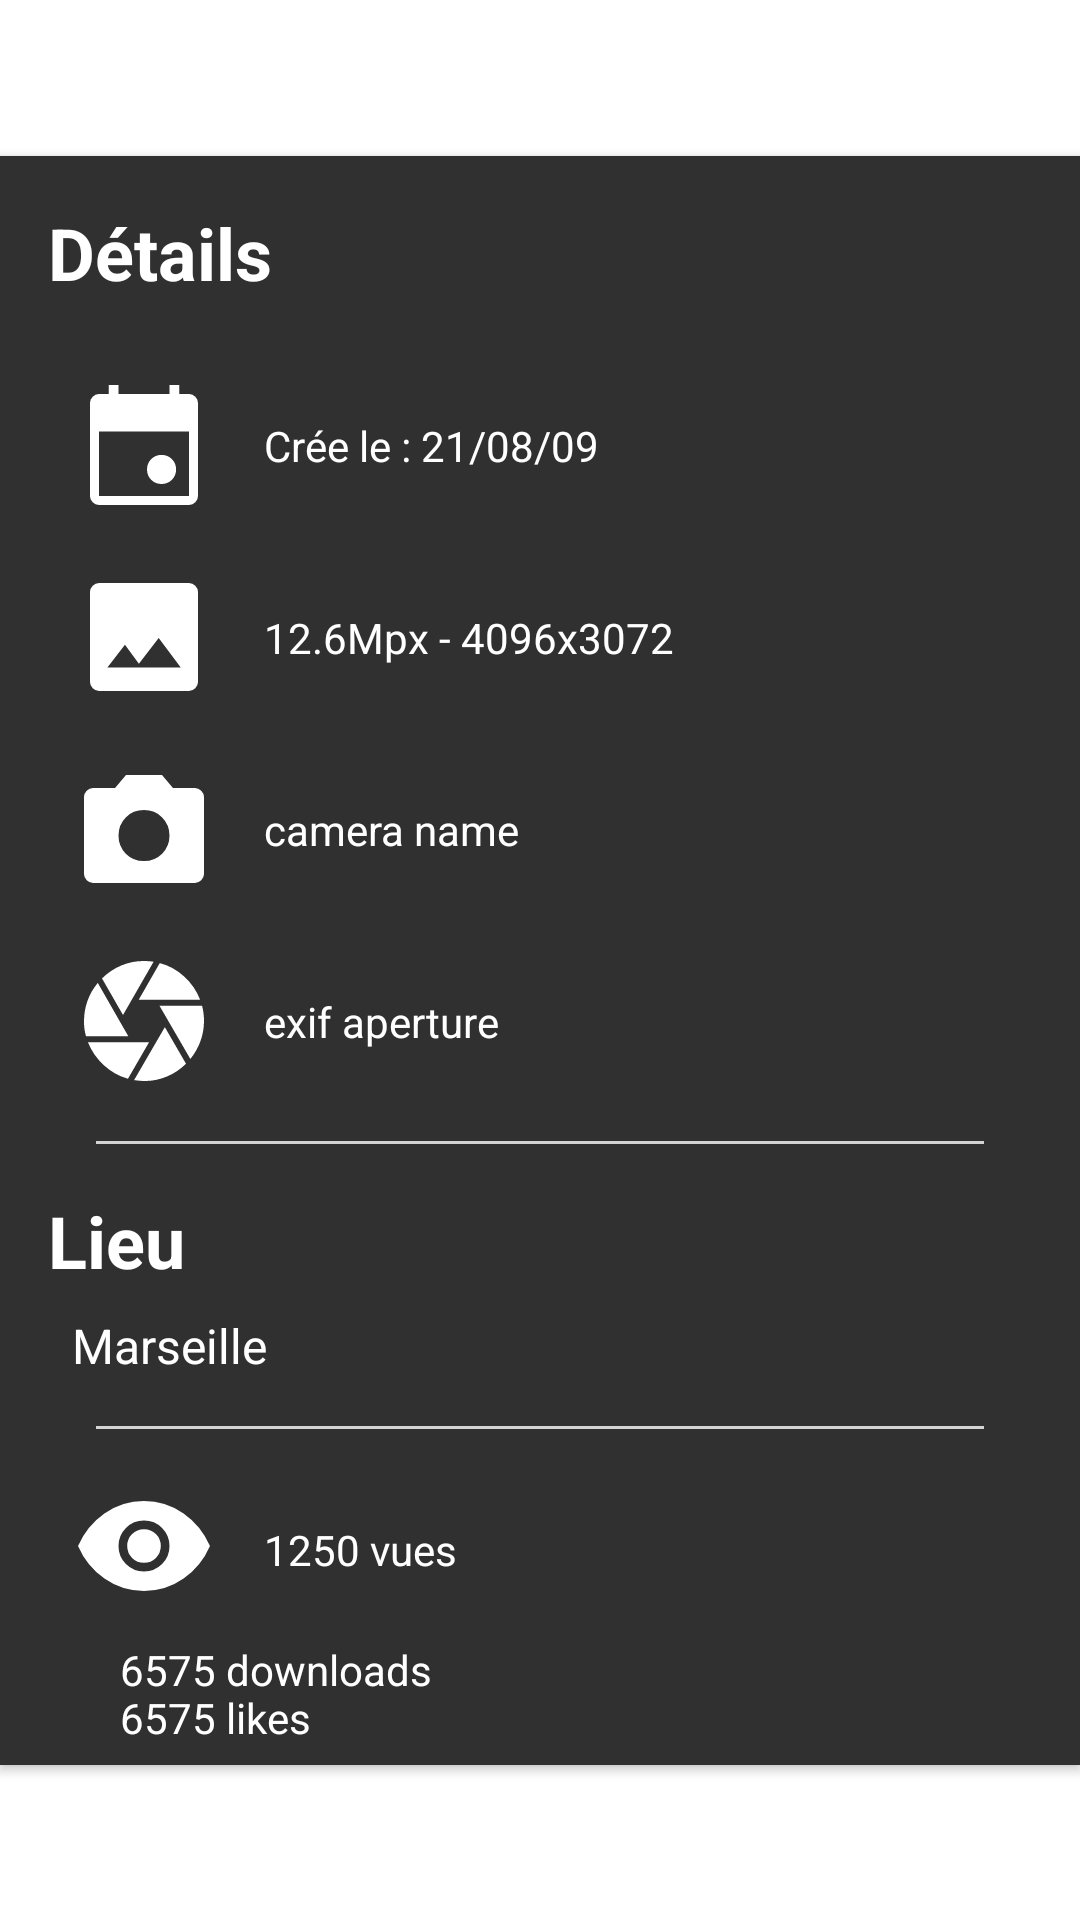

Reconstruct the res/layout file that produces this screen, plus the resources it refers to.
<!-- AndroidManifest.xml: application theme Theme.PhotoFeedMVVM -->
<!-- res/layout/fragment_photo_details_bottom_sheet.xml -->
<?xml version="1.0" encoding="utf-8"?>
<androidx.constraintlayout.widget.ConstraintLayout xmlns:android="http://schemas.android.com/apk/res/android"
    xmlns:app="http://schemas.android.com/apk/res-auto"
    android:layout_width="match_parent"
    android:layout_height="wrap_content"
    android:background="@android:color/transparent"
    android:backgroundTint="@android:color/transparent">

    <androidx.cardview.widget.CardView
        android:layout_width="match_parent"
        android:layout_height="wrap_content"
        android:backgroundTint="#303030"
        app:cardCornerRadius="0dp"
        app:layout_constraintBottom_toBottomOf="parent"
        app:layout_constraintEnd_toEndOf="parent"
        app:layout_constraintStart_toStartOf="parent"
        app:layout_constraintTop_toTopOf="parent">


        <androidx.constraintlayout.widget.ConstraintLayout
            android:layout_width="match_parent"
            android:layout_height="wrap_content">

            <TextView
                android:id="@+id/detail_tv"
                android:layout_width="wrap_content"
                android:layout_height="wrap_content"
                android:text="Détails"
                android:textColor="@color/white"
                android:layout_margin="16dp"
                android:textSize="24dp"
                android:textStyle="bold"
                app:layout_constraintStart_toStartOf="parent"
                app:layout_constraintTop_toTopOf="parent" />

            <ImageView
                android:id="@+id/calendar_icon"
                android:layout_width="wrap_content"
                android:layout_height="wrap_content"
                android:layout_marginTop="24dp"
                android:layout_marginStart="24dp"
                android:src="@drawable/event"
                app:layout_constraintStart_toStartOf="parent"
                app:layout_constraintTop_toBottomOf="@+id/detail_tv" />

            <TextView
                android:id="@+id/created_at"
                android:layout_width="wrap_content"
                android:layout_height="wrap_content"
                android:text="Crée le : 21/08/09"
                android:textColor="@color/white"
                android:layout_marginStart="16dp"
                app:layout_constraintBottom_toBottomOf="@+id/calendar_icon"
                app:layout_constraintStart_toEndOf="@+id/calendar_icon"
                app:layout_constraintTop_toTopOf="@+id/calendar_icon" />

            <ImageView
                android:id="@+id/image_icon"
                android:layout_width="wrap_content"
                android:layout_height="wrap_content"
                android:layout_marginTop="16dp"
                android:layout_marginStart="24dp"
                android:src="@drawable/image"
                app:layout_constraintStart_toStartOf="parent"
                app:layout_constraintTop_toBottomOf="@+id/calendar_icon" />

            <TextView
                android:id="@+id/image_size"
                android:layout_width="wrap_content"
                android:layout_height="wrap_content"
                android:text="12.6Mpx - 4096x3072"
                android:textColor="@color/white"
                android:layout_marginStart="16dp"
                app:layout_constraintBottom_toBottomOf="@+id/image_icon"
                app:layout_constraintStart_toEndOf="@+id/image_icon"
                app:layout_constraintTop_toTopOf="@+id/image_icon" />


            <ImageView
                android:id="@+id/camera_icon"
                android:layout_width="wrap_content"
                android:layout_height="wrap_content"
                android:layout_marginTop="16dp"
                android:layout_marginStart="24dp"
                android:src="@drawable/photo_camera"
                app:layout_constraintStart_toStartOf="parent"
                app:layout_constraintTop_toBottomOf="@+id/image_icon" />

            <TextView
                android:id="@+id/camera_name"
                android:layout_width="wrap_content"
                android:layout_height="wrap_content"
                android:text="camera name "
                android:textColor="@color/white"
                android:layout_marginStart="16dp"
                app:layout_constraintBottom_toBottomOf="@+id/camera_icon"
                app:layout_constraintStart_toEndOf="@+id/camera_icon"
                app:layout_constraintTop_toTopOf="@+id/camera_icon" />

            <ImageView
                android:id="@+id/aperture_image"
                android:layout_width="wrap_content"
                android:layout_height="wrap_content"
                android:layout_marginStart="24dp"
                android:layout_marginTop="16dp"
                android:src="@drawable/aperture"
                app:layout_constraintStart_toStartOf="parent"
                app:layout_constraintTop_toBottomOf="@+id/camera_icon" />

            <TextView
                android:id="@+id/exif_aperture"
                android:layout_width="wrap_content"
                android:layout_height="wrap_content"
                android:layout_marginStart="16dp"
                android:text="exif aperture"
                android:textColor="@color/white"
                app:layout_constraintBottom_toBottomOf="@+id/aperture_image"
                app:layout_constraintStart_toEndOf="@+id/aperture_image"
                app:layout_constraintTop_toTopOf="@+id/aperture_image" />

            <View
                android:id="@+id/view"
                android:layout_width="match_parent"
                android:background="#d3d3d3"
                android:layout_height="1dp"
                android:layout_marginTop="16dp"
                android:layout_marginStart="32dp"
                android:layout_marginEnd="32dp"
                app:layout_constraintEnd_toEndOf="parent"
                app:layout_constraintStart_toStartOf="parent"
                app:layout_constraintTop_toBottomOf="@+id/aperture_image" />

            <TextView
                android:id="@+id/location_tv"
                android:layout_width="wrap_content"
                android:layout_height="wrap_content"
                android:text="Lieu"
                android:textColor="@color/white"
                android:layout_margin="16dp"
                android:textSize="24dp"
                android:textStyle="bold"
                app:layout_constraintStart_toStartOf="parent"
                app:layout_constraintTop_toBottomOf="@+id/view" />

            <TextView
                android:id="@+id/location_title_tv"
                android:layout_width="0dp"
                android:layout_height="wrap_content"
                android:layout_marginTop="8dp"
                android:layout_marginStart="24dp"
                android:layout_marginEnd="24dp"
                android:maxLines="2"
                android:text="Marseille"
                android:textColor="@color/white"
                android:textSize="16dp"
                app:layout_constraintEnd_toEndOf="parent"
                app:layout_constraintStart_toStartOf="parent"
                app:layout_constraintTop_toBottomOf="@+id/location_tv" />

            <View
                android:id="@+id/maps_separator"
                android:layout_width="match_parent"
                android:background="#d3d3d3"
                android:layout_height="1dp"
                android:layout_marginTop="16dp"
                android:layout_marginStart="32dp"
                android:layout_marginEnd="32dp"
                app:layout_constraintEnd_toEndOf="parent"
                app:layout_constraintStart_toStartOf="parent"
                app:layout_constraintTop_toBottomOf="@+id/location_title_tv" />

            <ImageView
                android:id="@+id/view_image"
                android:layout_width="wrap_content"
                android:layout_height="wrap_content"
                android:layout_marginStart="24dp"
                android:layout_marginTop="16dp"
                android:src="@drawable/eye"
                app:layout_constraintStart_toStartOf="parent"
                app:layout_constraintTop_toBottomOf="@+id/maps_separator" />

            <TextView
                android:id="@+id/nb_view"
                android:layout_width="wrap_content"
                android:layout_height="wrap_content"
                android:layout_marginStart="16dp"
                android:text="1250 vues"
                android:textColor="@color/white"
                app:layout_constraintBottom_toBottomOf="@+id/view_image"
                app:layout_constraintStart_toEndOf="@+id/view_image"
                app:layout_constraintTop_toTopOf="@+id/view_image" />

            <ImageView
                android:id="@+id/download_image"
                android:layout_width="wrap_content"
                android:layout_height="wrap_content"
                android:layout_marginStart="24dp"
                android:layout_marginTop="16dp"
                android:src="@drawable/download"
                app:layout_constraintStart_toStartOf="parent"
                app:layout_constraintTop_toBottomOf="@+id/view_image" />

            <TextView
                android:id="@+id/nb_download"
                android:layout_width="wrap_content"
                android:layout_height="wrap_content"
                android:layout_marginStart="16dp"
                android:text="6575 downloads"
                android:textColor="@color/white"
                app:layout_constraintBottom_toBottomOf="@+id/download_image"
                app:layout_constraintStart_toEndOf="@+id/download_image"
                app:layout_constraintTop_toTopOf="@+id/download_image" />

            <ImageView
                android:id="@+id/like_image"
                android:layout_width="wrap_content"
                android:layout_height="wrap_content"
                android:layout_marginTop="16dp"
                android:layout_marginStart="24dp"
                android:layout_marginBottom="16dp"
                android:src="@drawable/heart"
                app:layout_constraintBottom_toBottomOf="parent"
                app:layout_constraintStart_toStartOf="parent"
                app:layout_constraintTop_toBottomOf="@+id/download_image" />

            <TextView
                android:id="@+id/nb_like"
                android:layout_width="wrap_content"
                android:layout_height="wrap_content"
                android:layout_marginStart="16dp"
                android:text="6575 likes"
                android:textColor="@color/white"
                app:layout_constraintBottom_toBottomOf="@+id/like_image"
                app:layout_constraintStart_toEndOf="@+id/like_image"
                app:layout_constraintTop_toTopOf="@+id/like_image" />

        </androidx.constraintlayout.widget.ConstraintLayout>
    </androidx.cardview.widget.CardView>
</androidx.constraintlayout.widget.ConstraintLayout>
<!-- resources referenced by this layout -->
<resources>
  <!-- drawable event (drawable-v24) -->
  <vector xmlns:android="http://schemas.android.com/apk/res/android"
      android:width="48dp"
      android:height="48dp"
      android:viewportWidth="48"
      android:viewportHeight="48">
    <path
        android:fillColor="@android:color/white"
        android:pathData="M29.85,37Q27.8,37 26.4,35.6Q25,34.2 25,32.15Q25,30.1 26.4,28.7Q27.8,27.3 29.85,27.3Q31.9,27.3 33.3,28.7Q34.7,30.1 34.7,32.15Q34.7,34.2 33.3,35.6Q31.9,37 29.85,37ZM9,44Q7.8,44 6.9,43.1Q6,42.2 6,41V10Q6,8.8 6.9,7.9Q7.8,7 9,7H12.25V4H15.5V7H32.5V4H35.75V7H39Q40.2,7 41.1,7.9Q42,8.8 42,10V41Q42,42.2 41.1,43.1Q40.2,44 39,44ZM9,41H39Q39,41 39,41Q39,41 39,41V19.5H9V41Q9,41 9,41Q9,41 9,41Z"/>
  </vector>
  <!-- drawable eye (drawable-v24) -->
  <vector xmlns:android="http://schemas.android.com/apk/res/android"
      android:width="48dp"
      android:height="48dp"
      android:viewportWidth="48"
      android:viewportHeight="48">
    <path
        android:fillColor="@android:color/white"
        android:pathData="M24,31.5Q27.55,31.5 30.025,29.025Q32.5,26.55 32.5,23Q32.5,19.45 30.025,16.975Q27.55,14.5 24,14.5Q20.45,14.5 17.975,16.975Q15.5,19.45 15.5,23Q15.5,26.55 17.975,29.025Q20.45,31.5 24,31.5ZM24,28.6Q21.65,28.6 20.025,26.975Q18.4,25.35 18.4,23Q18.4,20.65 20.025,19.025Q21.65,17.4 24,17.4Q26.35,17.4 27.975,19.025Q29.6,20.65 29.6,23Q29.6,25.35 27.975,26.975Q26.35,28.6 24,28.6ZM24,38Q16.7,38 10.8,33.85Q4.9,29.7 2,23Q4.9,16.3 10.8,12.15Q16.7,8 24,8Q31.3,8 37.2,12.15Q43.1,16.3 46,23Q43.1,29.7 37.2,33.85Q31.3,38 24,38Z"/>
  </vector>
  <!-- drawable image (drawable-v24) -->
  <vector xmlns:android="http://schemas.android.com/apk/res/android"
      android:width="48dp"
      android:height="48dp"
      android:viewportWidth="48"
      android:viewportHeight="48">
    <path
        android:fillColor="@android:color/white"
        android:pathData="M9,42Q7.8,42 6.9,41.1Q6,40.2 6,39V9Q6,7.8 6.9,6.9Q7.8,6 9,6H39Q40.2,6 41.1,6.9Q42,7.8 42,9V39Q42,40.2 41.1,41.1Q40.2,42 39,42ZM11.8,34.15H36.25L28.9,24.35L22.3,32.9L17.65,26.55Z"/>
  </vector>
  <!-- drawable photo_camera (drawable-v24) -->
  <vector xmlns:android="http://schemas.android.com/apk/res/android"
      android:width="48dp"
      android:height="48dp"
      android:viewportWidth="48"
      android:viewportHeight="48">
    <path
        android:fillColor="@android:color/white"
        android:pathData="M24,34.7Q27.6,34.7 30.05,32.25Q32.5,29.8 32.5,26.2Q32.5,22.55 30.05,20.125Q27.6,17.7 24,17.7Q20.35,17.7 17.925,20.125Q15.5,22.55 15.5,26.2Q15.5,29.8 17.925,32.25Q20.35,34.7 24,34.7ZM7,42Q5.8,42 4.9,41.1Q4,40.2 4,39V13.35Q4,12.2 4.9,11.275Q5.8,10.35 7,10.35H14.35L18,6H30L33.65,10.35H41Q42.15,10.35 43.075,11.275Q44,12.2 44,13.35V39Q44,40.2 43.075,41.1Q42.15,42 41,42Z"/>
  </vector>
  <style name="Theme.PhotoFeedMVVM" parent="Theme.MaterialComponents.DayNight.NoActionBar">
          
          <item name="colorPrimary">@color/purple_500</item>
          <item name="colorPrimaryVariant">@color/purple_700</item>
          <item name="colorOnPrimary">@color/white</item>
          
          <item name="colorSecondary">@color/teal_200</item>
          <item name="colorSecondaryVariant">@color/teal_700</item>
          <item name="colorOnSecondary">@color/black</item>
  
          
  
          
          <item name="android:windowTranslucentNavigation">true</item>
          <item name="android:statusBarColor">@android:color/transparent</item>
          <item name="android:windowContentTransitions">true</item>
      </style>
  <!-- not gathered from this repository: default colours our renderer supplied (Android Studio template values) -->
  <color name="purple_500">#FF6200EE</color>
  <color name="purple_700">#FF3700B3</color>
  <color name="teal_200">#FF03DAC5</color>
  <color name="teal_700">#FF018786</color>
  <color name="black">#FF000000</color>
  <color name="white">#FFFFFFFF</color>
</resources>
